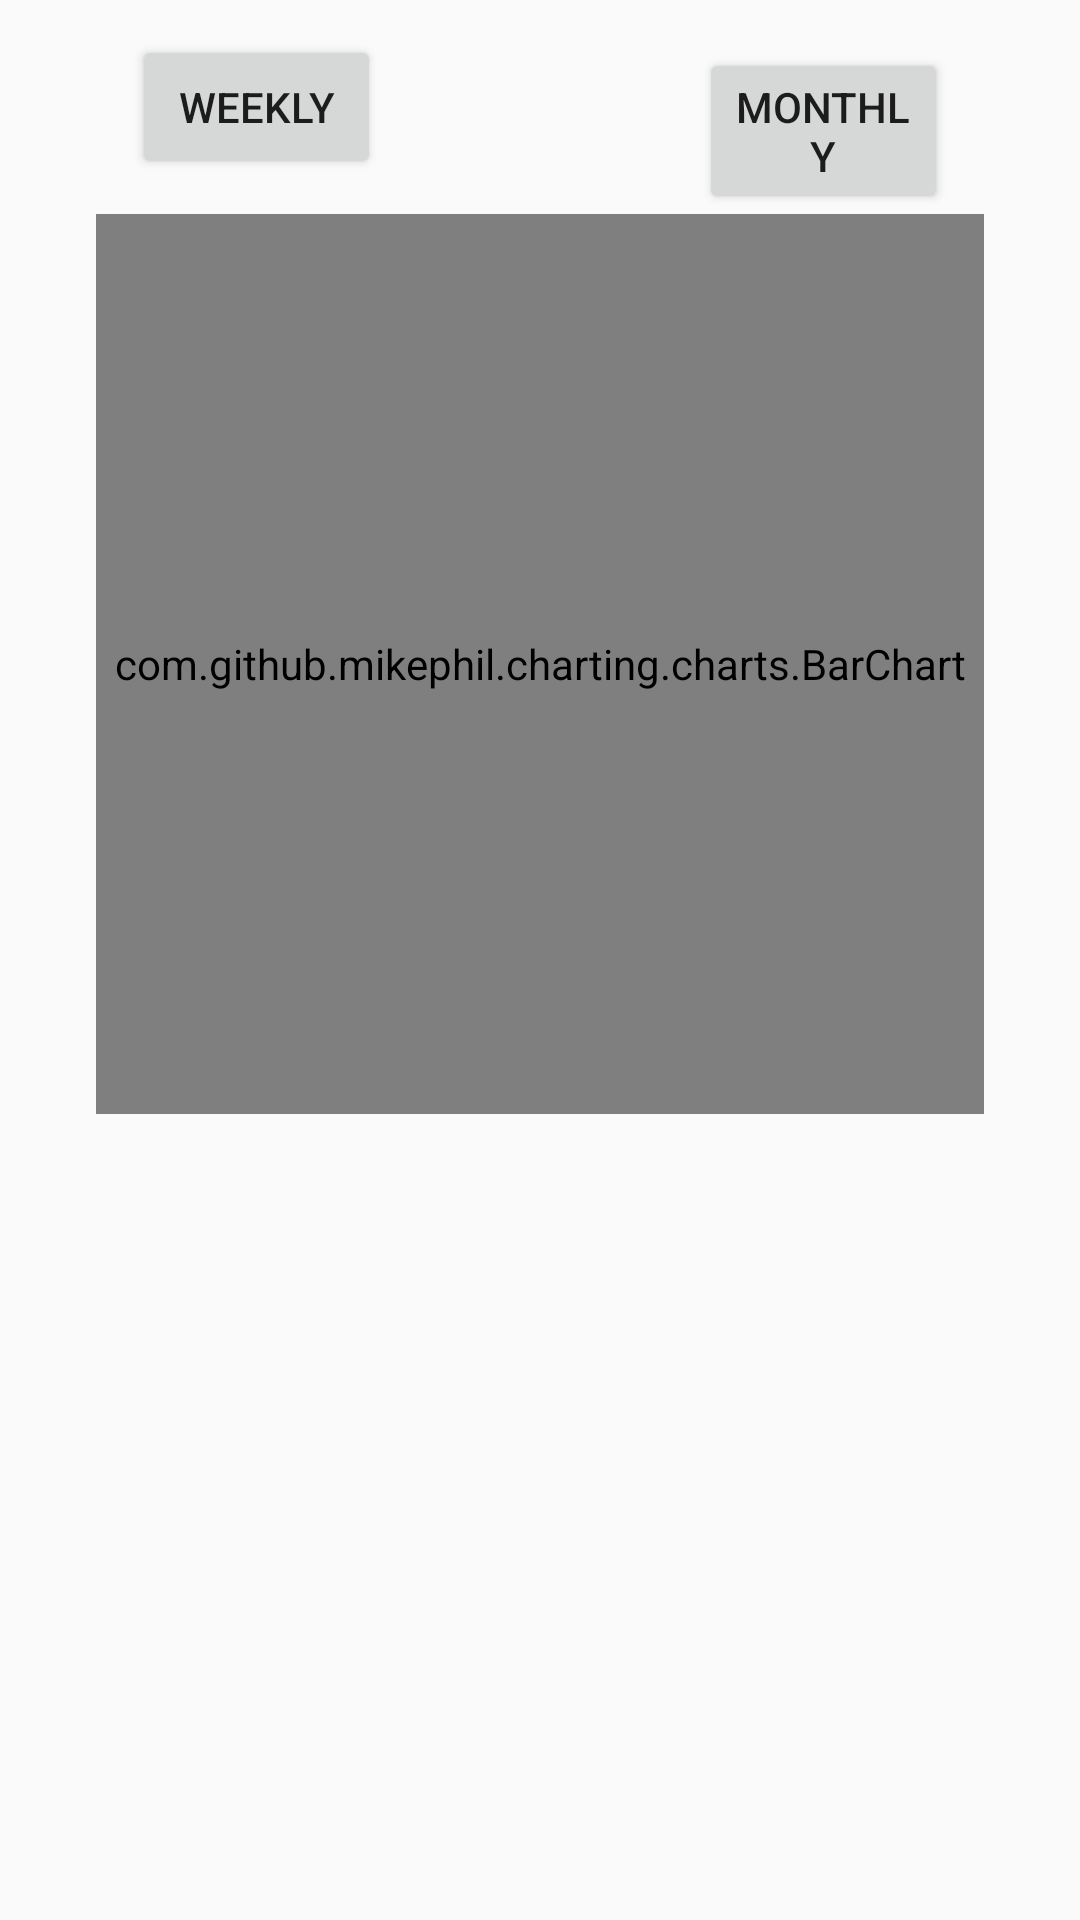

The Android layout XML behind this screen, and the referenced resources:
<!-- AndroidManifest.xml: application theme AppTheme -->
<!-- res/layout/activity_sleep_tracker.xml -->
<?xml version="1.0" encoding="utf-8"?>
<androidx.constraintlayout.widget.ConstraintLayout xmlns:android="http://schemas.android.com/apk/res/android"
    xmlns:app="http://schemas.android.com/apk/res-auto"
    xmlns:tools="http://schemas.android.com/tools"
    android:layout_width="match_parent"
    android:layout_height="match_parent"
    tools:context=".SleepTracker">

    <Button
        android:id="@+id/Monthly"
        android:layout_width="0dp"
        android:layout_height="wrap_content"
        android:layout_marginStart="53dp"
        android:layout_marginTop="16dp"
        android:layout_marginEnd="44dp"
        android:text="@string/monthly"
        app:layout_constraintEnd_toEndOf="parent"
        app:layout_constraintStart_toEndOf="@+id/Weekly"
        app:layout_constraintTop_toTopOf="parent" />

    <Button
        android:id="@+id/Weekly"
        android:layout_width="0dp"
        android:layout_height="wrap_content"
        android:layout_marginStart="44dp"
        android:layout_marginEnd="53dp"
        android:text="@string/weekly"
        app:layout_constraintBaseline_toBaselineOf="@+id/Monthly"
        app:layout_constraintEnd_toStartOf="@+id/Monthly"
        app:layout_constraintStart_toStartOf="parent" />

    <com.github.mikephil.charting.charts.BarChart
        android:id="@+id/BaChart"
        android:layout_width="0dp"
        android:layout_height="300dp"
        android:layout_marginStart="32dp"
        android:layout_marginEnd="32dp"
        android:layout_marginBottom="428dp"
        app:layout_constraintBottom_toBottomOf="parent"
        app:layout_constraintEnd_toEndOf="parent"
        app:layout_constraintHorizontal_bias="0.0"
        app:layout_constraintStart_toStartOf="parent"
        app:layout_constraintTop_toBottomOf="@+id/Monthly"
        app:layout_constraintVertical_bias="0.0" />


</androidx.constraintlayout.widget.ConstraintLayout>
<!-- resources referenced by this layout -->
<resources>
  <string name="monthly">Monthly</string>
  <string name="weekly">Weekly</string>
  <style name="AppTheme" parent="Theme.AppCompat.Light.DarkActionBar">
          
          <item name="colorPrimary">@color/colorPrimary</item>
          <item name="colorPrimaryDark">@color/colorPrimaryDark</item>
          <item name="colorAccent">@color/colorAccent</item>
      </style>
  <color name="colorPrimary">#85A0AD</color>
  <color name="colorPrimaryDark">#678998</color>
  <color name="colorAccent">#AD9285</color>
</resources>
